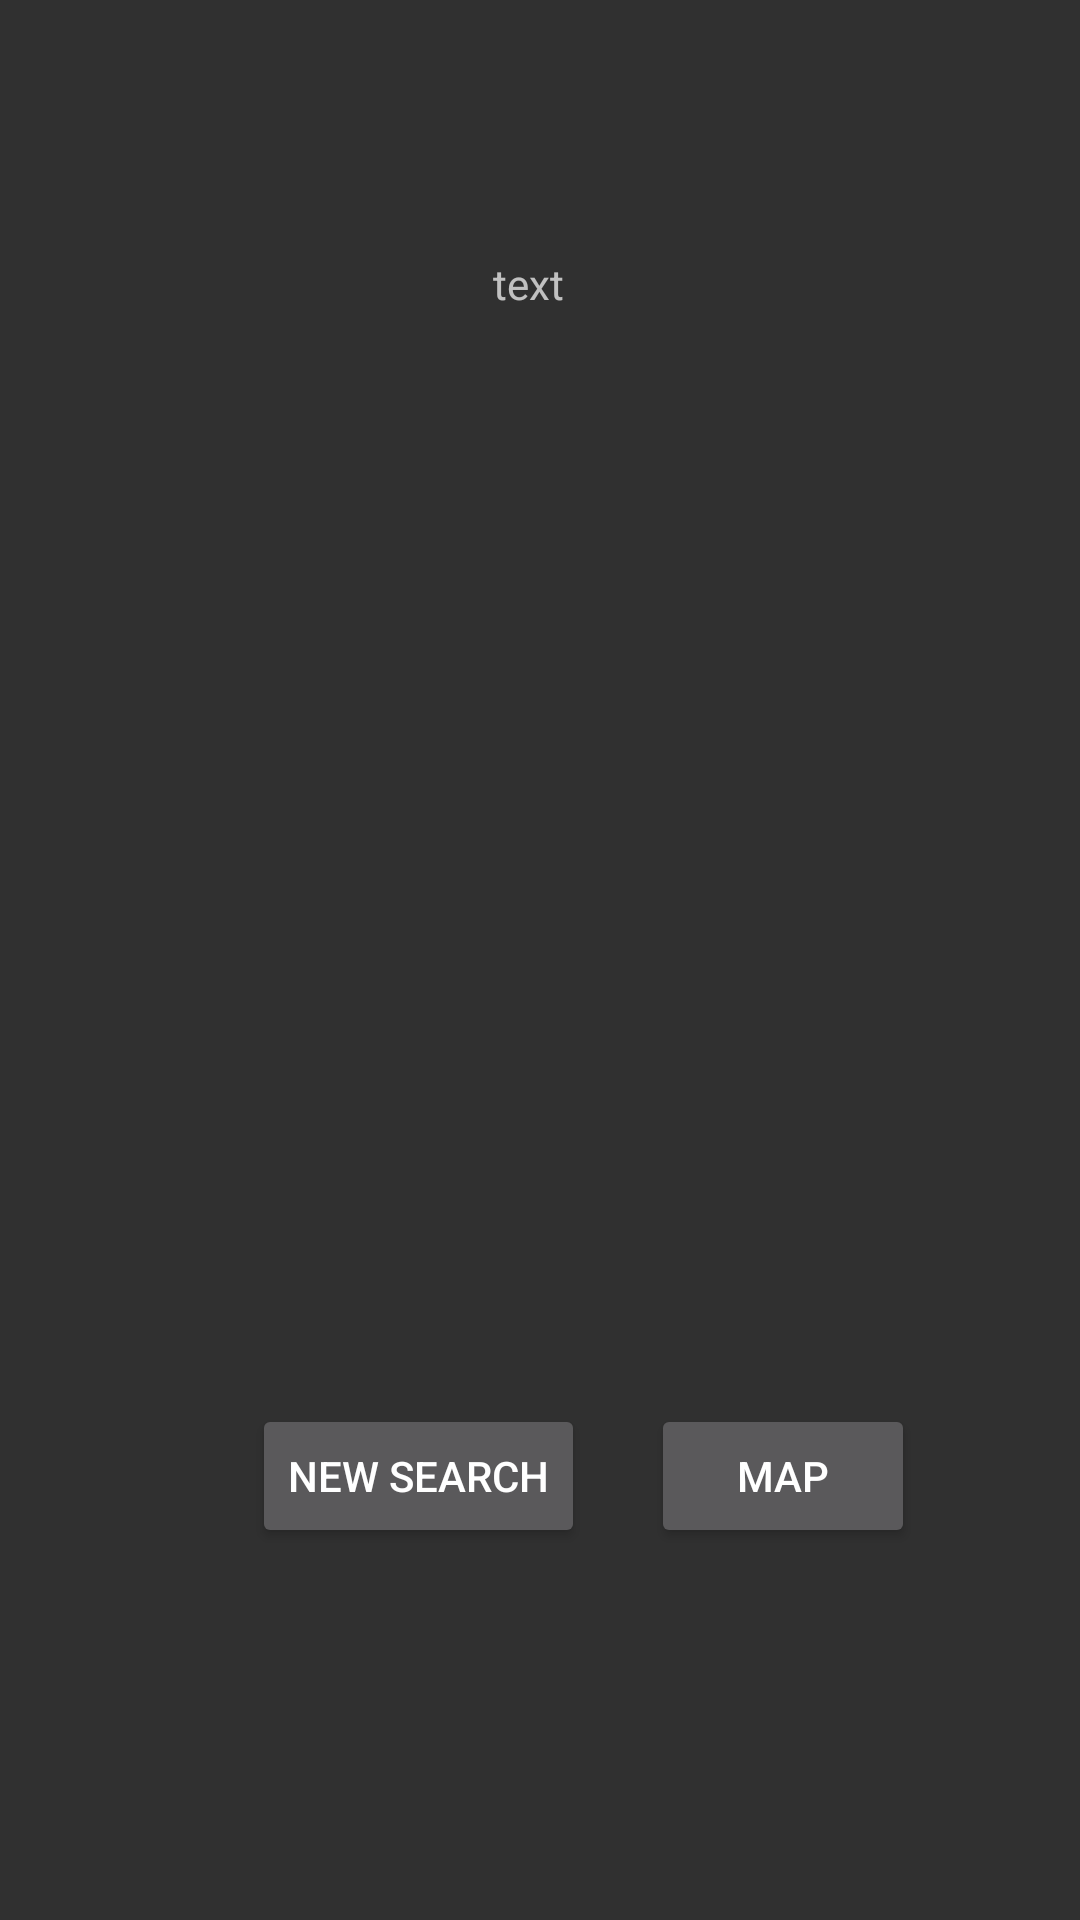

Here is an Android app screen rendered from its layout file. Give the layout XML and the strings, colors and styles it references.
<!-- AndroidManifest.xml: application theme AppTheme -->
<!-- res/layout/fragment_route.xml -->
<?xml version="1.0" encoding="utf-8"?>
<layout xmlns:android="http://schemas.android.com/apk/res/android"
    xmlns:app="http://schemas.android.com/apk/res-auto"
    xmlns:tools="http://schemas.android.com/tools"
    tools:context=".route.RouteFragment">

    <data>
        <variable
            name="titleViewModel"
            type="be.hub.jimmymiels.routefinder.title.TitleViewModel" />

    </data>

    <androidx.constraintlayout.widget.ConstraintLayout
        android:id="@+id/frameLayout2"
        android:layout_width="match_parent"
        android:layout_height="match_parent">


        <TextView
            android:id="@+id/textView"
            android:layout_width="wrap_content"
            android:layout_height="wrap_content"
            android:layout_marginStart="172dp"
            android:layout_marginTop="85dp"
            android:layout_marginEnd="180dp"
            android:text="text"
            app:layout_constraintEnd_toEndOf="parent"
            app:layout_constraintStart_toStartOf="parent"
            app:layout_constraintTop_toTopOf="parent" />

        <TextView
            android:id="@+id/textView2"
            android:layout_width="wrap_content"
            android:layout_height="wrap_content"
            android:layout_marginTop="130dp"
            android:text="@{titleViewModel.route}"
            app:layout_constraintEnd_toEndOf="parent"
            app:layout_constraintStart_toStartOf="parent"
            app:layout_constraintTop_toBottomOf="@+id/textView" />

        <Button
            android:id="@+id/newsearchButton"
            android:layout_width="wrap_content"
            android:layout_height="wrap_content"
            android:layout_marginStart="84dp"
            android:layout_marginBottom="124dp"
            android:text="New Search"
            app:layout_constraintBottom_toBottomOf="parent"
            app:layout_constraintStart_toStartOf="parent" />

        <Button
            android:id="@+id/mapButton"
            android:layout_width="wrap_content"
            android:layout_height="wrap_content"
            android:layout_marginStart="59dp"
            android:layout_marginEnd="92dp"
            android:layout_marginBottom="124dp"
            android:text="Map"
            app:layout_constraintBottom_toBottomOf="parent"
            app:layout_constraintEnd_toEndOf="parent"
            app:layout_constraintStart_toEndOf="@+id/newsearchButton" />



    </androidx.constraintlayout.widget.ConstraintLayout>

</layout>
<!-- resources referenced by this layout -->
<resources>
  <style name="AppTheme" parent="Theme.AppCompat">
          
          <item name="colorPrimary">#351c75</item>
          <item name="colorPrimaryDark">@color/colorPrimaryDark</item>
          <item name="colorAccent">@color/colorAccent</item>
      </style>
  <color name="colorPrimaryDark">#00574B</color>
  <color name="colorAccent">#D81B60</color>
</resources>
